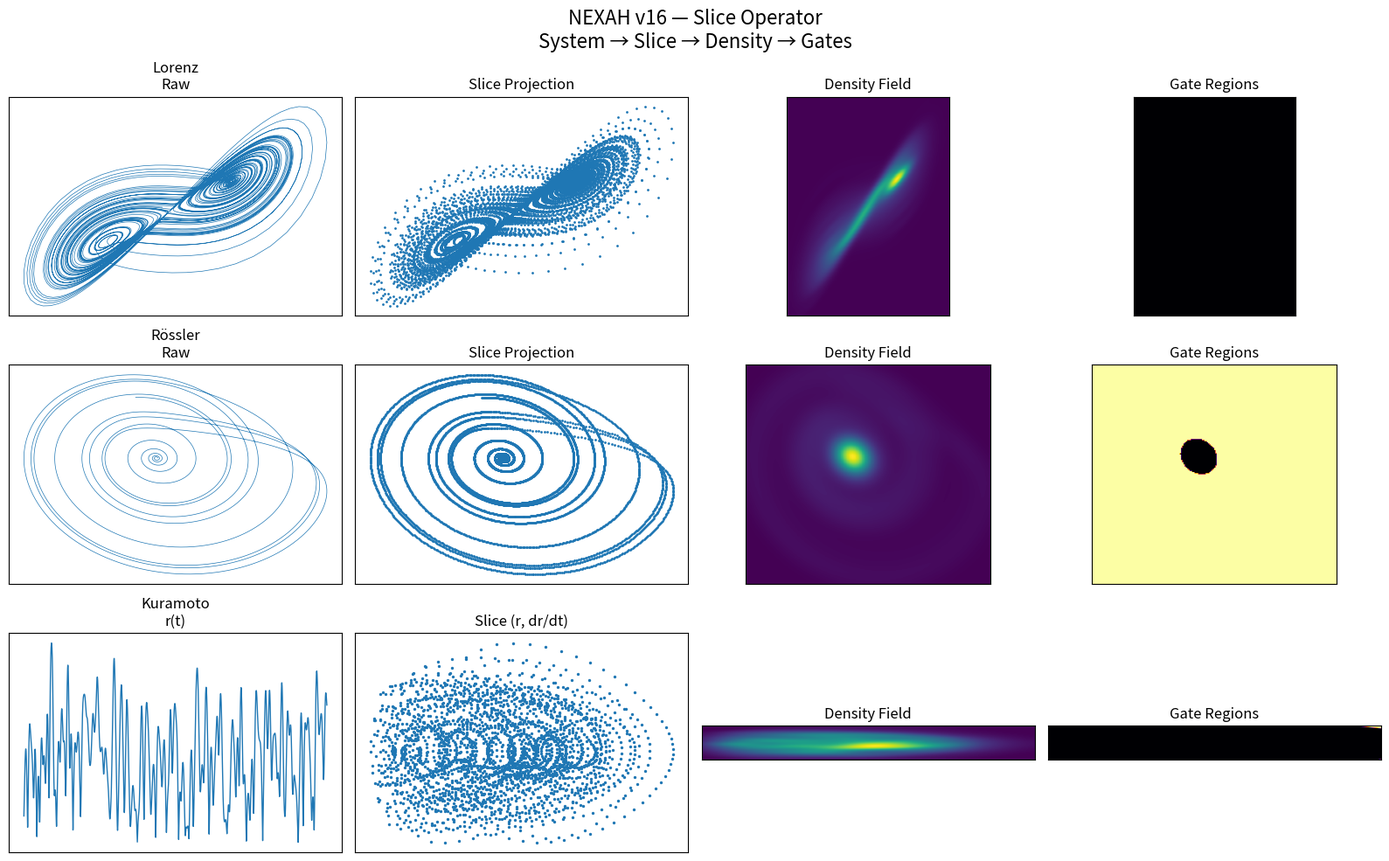

Reproduce this figure in Python. (Note: this script raises an exception after producing the figure.)
# RESEARCH/visuals/nexah_slice_operator_v16.py

import numpy as np
import matplotlib.pyplot as plt
from scipy.stats import gaussian_kde

# -----------------------------
# SYSTEMS
# -----------------------------

def lorenz_system(n=8000, dt=0.01):
    def f(x, y, z):
        return 10*(y-x), x*(28-z)-y, x*y - 2.667*z

    xs = np.zeros(n)
    ys = np.zeros(n)
    zs = np.zeros(n)
    xs[0], ys[0], zs[0] = 0.1, 0, 0

    for i in range(n-1):
        dx, dy, dz = f(xs[i], ys[i], zs[i])
        xs[i+1] = xs[i] + dx*dt
        ys[i+1] = ys[i] + dy*dt
        zs[i+1] = zs[i] + dz*dt

    return xs, ys


def rossler_system(n=8000, dt=0.01):
    def f(x, y, z):
        return -y - z, x + 0.2*y, 0.2 + z*(x - 5.7)

    xs = np.zeros(n)
    ys = np.zeros(n)
    zs = np.zeros(n)
    xs[0], ys[0], zs[0] = 0.1, 0, 0

    for i in range(n-1):
        dx, dy, dz = f(xs[i], ys[i], zs[i])
        xs[i+1] = xs[i] + dx*dt
        ys[i+1] = ys[i] + dy*dt
        zs[i+1] = zs[i] + dz*dt

    return xs, ys


def kuramoto_slice(n_agents=80, steps=3000, dt=0.05, K=2.0):
    theta = np.random.uniform(0, 2*np.pi, n_agents)
    omega = np.random.normal(0, 1, n_agents)

    r_vals = []

    for _ in range(steps):
        r = np.abs(np.mean(np.exp(1j * theta)))
        r_vals.append(r)

        coupling = np.sum(np.sin(theta[:, None] - theta), axis=1)
        theta += (omega + K * coupling / n_agents) * dt

    r_vals = np.array(r_vals)
    dr = np.gradient(r_vals)

    return r_vals, dr


# -----------------------------
# STRUCTURE EXTRACTION
# -----------------------------

def compute_density(x, y):
    points = np.vstack([x, y])

    mask = np.isfinite(points).all(axis=0)
    points = points[:, mask]

    kde = gaussian_kde(points)

    xmin, xmax = x.min(), x.max()
    ymin, ymax = y.min(), y.max()

    X, Y = np.mgrid[xmin:xmax:200j, ymin:ymax:200j]
    pos = np.vstack([X.ravel(), Y.ravel()])
    Z = np.reshape(kde(pos).T, X.shape)

    return X, Y, Z


def detect_gates(Z, threshold=0.02):
    return Z < threshold


# -----------------------------
# SYSTEM DATA
# -----------------------------

systems = [
    ("Lorenz", lorenz_system),
    ("Rössler", rossler_system),
]

# special case Kuramoto
kuramoto_data = kuramoto_slice()

# -----------------------------
# PLOT
# -----------------------------

fig, axes = plt.subplots(3, 4, figsize=(16, 10))

titles = ["Raw", "Slice", "Density", "Gates"]

for i in range(3):
    for j in range(4):
        axes[i, j].set_xticks([])
        axes[i, j].set_yticks([])

# ---- Lorenz & Rössler ----

for i, (name, fn) in enumerate(systems):
    x, y = fn()

    # Raw
    axes[i, 0].plot(x, y, lw=0.5)
    axes[i, 0].set_title(f"{name}\nRaw")

    # Slice = identity here
    axes[i, 1].scatter(x, y, s=1)
    axes[i, 1].set_title("Slice Projection")

    # Density
    X, Y, Z = compute_density(x, y)
    axes[i, 2].imshow(np.rot90(Z), cmap='viridis',
                      extent=[x.min(), x.max(), y.min(), y.max()])
    axes[i, 2].set_title("Density Field")

    # Gates
    gates = detect_gates(Z)
    axes[i, 3].imshow(np.rot90(gates), cmap='inferno',
                      extent=[x.min(), x.max(), y.min(), y.max()])
    axes[i, 3].set_title("Gate Regions")

# ---- Kuramoto ----

r, dr = kuramoto_data

# Raw
axes[2, 0].plot(r, lw=1)
axes[2, 0].set_title("Kuramoto\nr(t)")

# Slice
axes[2, 1].scatter(r, dr, s=2)
axes[2, 1].set_title("Slice (r, dr/dt)")

# Density
X, Y, Z = compute_density(r, dr)
axes[2, 2].imshow(np.rot90(Z), cmap='viridis',
                  extent=[r.min(), r.max(), dr.min(), dr.max()])
axes[2, 2].set_title("Density Field")

# Gates
gates = detect_gates(Z)
axes[2, 3].imshow(np.rot90(gates), cmap='inferno',
                  extent=[r.min(), r.max(), dr.min(), dr.max()])
axes[2, 3].set_title("Gate Regions")

# -----------------------------
# TITLE
# -----------------------------

fig.suptitle(
    "NEXAH v16 — Slice Operator\nSystem → Slice → Density → Gates",
    fontsize=16
)

plt.tight_layout()

# -----------------------------
# SAVE
# -----------------------------

output_path = "RESEARCH/visuals/nexah_slice_operator_v16.png"
plt.savefig(output_path, dpi=300, bbox_inches='tight')
print(f"Saved visual to: {output_path}")

plt.show()
